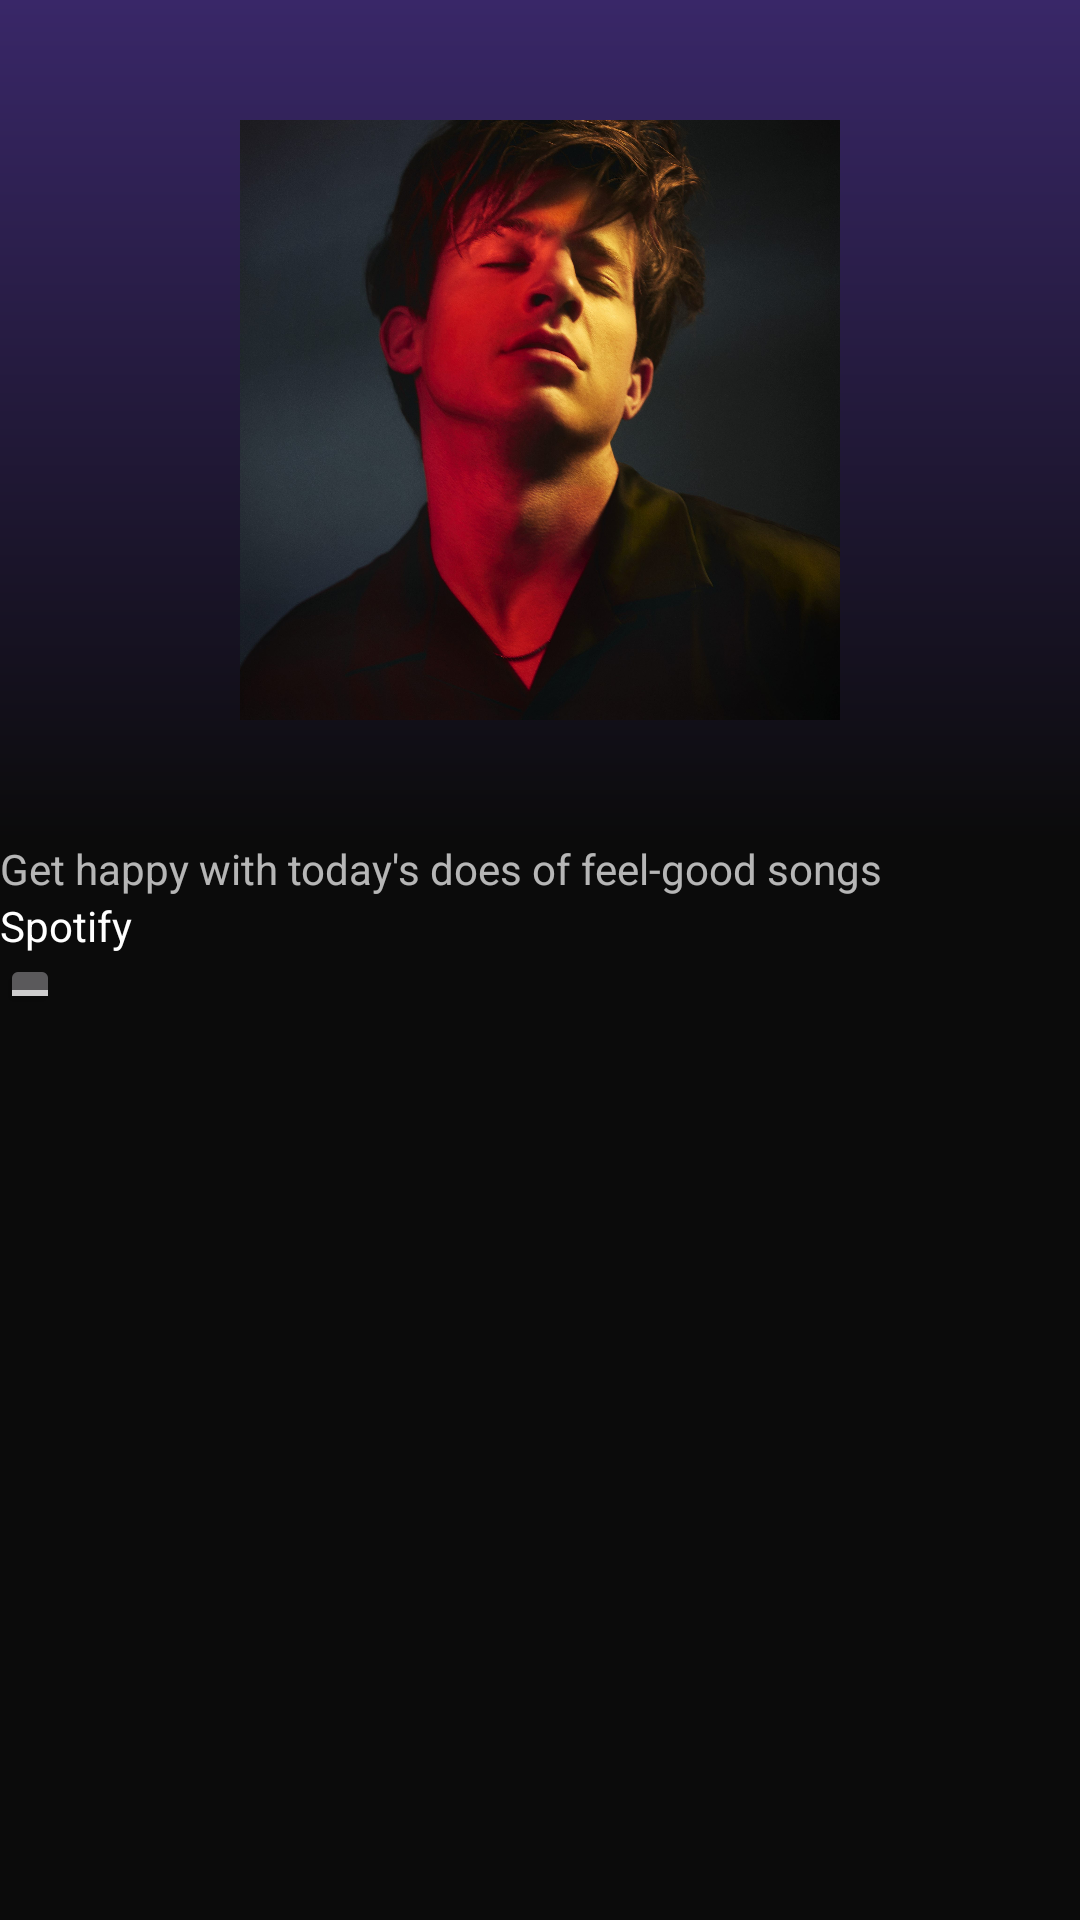

Reconstruct the res/layout file that produces this screen, plus the resources it refers to.
<!-- AndroidManifest.xml: application theme Theme.SpotifyClone -->
<!-- res/layout/activity_playlist.xml -->
<?xml version="1.0" encoding="utf-8"?>
<androidx.constraintlayout.widget.ConstraintLayout xmlns:android="http://schemas.android.com/apk/res/android"
    xmlns:app="http://schemas.android.com/apk/res-auto"
    xmlns:tools="http://schemas.android.com/tools"
    android:layout_width="match_parent"
    android:layout_height="match_parent"
    android:background="@color/spotify_background"
    tools:context=".PlaylistActivity">

    <androidx.coordinatorlayout.widget.CoordinatorLayout
        android:id="@+id/coordinatorLayout"
        android:layout_width="match_parent"
        android:layout_height="wrap_content"
        app:layout_constraintStart_toStartOf="parent"
        app:layout_constraintTop_toTopOf="parent">

        <com.google.android.material.appbar.AppBarLayout
            android:layout_width="match_parent"
            android:layout_height="wrap_content"
            android:background="@drawable/playlist_activity_action_bar_bg">

            <com.google.android.material.appbar.CollapsingToolbarLayout
                android:layout_width="match_parent"
                android:layout_height="wrap_content"

                android:animateLayoutChanges="true"
                app:contentScrim="#201737"
                app:expandedTitleTextAppearance="@drawable/home_fragment_action_bar_background"
                app:expandedTitleTextColor="@android:color/transparent"
                app:layout_scrollFlags="scroll|exitUntilCollapsed|snap"
                app:title="Mood Booster"
                app:titleCollapseMode="fade">


                <ImageView
                    android:id="@+id/playlist_thumbnail"
                    android:layout_width="match_parent"
                    android:layout_height="200dp"
                    android:layout_margin="40dp"
                    android:overScrollMode="always"
                    android:scaleType="fitCenter"
                    android:src="@drawable/sample_artist"
                    app:layout_collapseMode="parallax"
                    app:layout_collapseParallaxMultiplier="0.5" />


                <androidx.appcompat.widget.Toolbar
                    android:layout_width="match_parent"
                    android:layout_height="?attr/actionBarSize"
                    android:overScrollMode="always"
                    app:layout_collapseMode="pin"
                    app:title="Mood Booster"
                    app:titleTextColor="@color/secondaryTextColor" />

            </com.google.android.material.appbar.CollapsingToolbarLayout>

        </com.google.android.material.appbar.AppBarLayout>
    </androidx.coordinatorlayout.widget.CoordinatorLayout>


    <ScrollView
        android:layout_width="match_parent"
        android:layout_height="0dp"
        app:layout_constraintBottom_toBottomOf="parent"
        app:layout_constraintStart_toStartOf="parent"
        app:layout_constraintTop_toBottomOf="@+id/coordinatorLayout">

        <androidx.constraintlayout.widget.ConstraintLayout
            android:layout_width="match_parent"
            android:layout_height="match_parent">

            <TextView
                android:id="@+id/playlist_description"
                android:layout_width="match_parent"
                android:layout_height="wrap_content"
                android:text="Get happy with today's does of feel-good songs"
                app:layout_constraintStart_toStartOf="parent"
                app:layout_constraintTop_toTopOf="parent" />

            <ImageView
                android:layout_width="30dp"
                android:layout_height="30dp"
                android:src="@drawable/spotify_logo"
                app:layout_constraintBottom_toBottomOf="@+id/textView"
                app:layout_constraintStart_toEndOf="@+id/textView"
                app:layout_constraintTop_toTopOf="@+id/textView" />

            <TextView
                android:id="@+id/textView"
                android:layout_width="wrap_content"
                android:layout_height="wrap_content"
                android:text="Spotify"
                android:textColor="@color/secondaryTextColor"
                app:layout_constraintStart_toStartOf="parent"
                app:layout_constraintTop_toBottomOf="@+id/playlist_description" />

            <ToggleButton
                android:id="@+id/like_btn"
                android:layout_width="20dp"
                android:layout_height="20dp"
                app:layout_constraintStart_toStartOf="parent"
                app:layout_constraintTop_toBottomOf="@+id/textView" />

            <androidx.recyclerview.widget.RecyclerView
                android:id="@+id/all_tracks"
                android:layout_width="match_parent"
                android:layout_height="wrap_content"
                app:layout_constraintBottom_toBottomOf="parent"
                app:layout_constraintTop_toBottomOf="@+id/like_btn" />

        </androidx.constraintlayout.widget.ConstraintLayout>
    </ScrollView>

</androidx.constraintlayout.widget.ConstraintLayout>
<!-- resources referenced by this layout -->
<resources>
  <color name="secondaryTextColor">#ffffff</color>
  <color name="spotify_background">#0B0B0B</color>
  <!-- drawable home_fragment_action_bar_background (drawable) -->
  <?xml version="1.0" encoding="utf-8"?>
  <shape xmlns:android="http://schemas.android.com/apk/res/android">
      <gradient
          android:startColor="@color/purple_600"
          android:endColor="@color/spotify_background"
          android:centerColor="@color/spotify_background"
          android:useLevel="false"
  
          android:angle="-45"/>
  </shape>
  <!-- drawable playlist_activity_action_bar_bg (drawable) -->
  <?xml version="1.0" encoding="utf-8"?>
  <shape xmlns:android="http://schemas.android.com/apk/res/android">
      <gradient
          android:startColor="#392768"
          android:endColor="@color/spotify_background"
          android:angle="-90"/>
  </shape>
  <!-- drawable sample_artist: jpg bitmap (drawable, 429188 bytes) -->
  <style name="Theme.SpotifyClone" parent="Theme.MaterialComponents.NoActionBar">
          
          <item name="colorPrimary">@color/primaryColor</item>
          <item name="colorPrimaryVariant">@color/primaryDarkColor</item>
          <item name="colorOnPrimary">@color/primaryTextColor</item>
          
          <item name="colorSecondary">@color/secondaryColor</item>
          <item name="colorSecondaryVariant">@color/secondaryDarkColor</item>
          <item name="colorOnSecondary">@color/secondaryTextColor</item>
          
          <item name="android:statusBarColor" tools:targetApi="l">?attr/colorPrimaryVariant</item>
          
          <item name="android:windowTranslucentStatus">true</item>
      </style>
  <color name="purple_600">#4820B0</color>
  <color name="primaryColor">#020202</color>
  <color name="primaryDarkColor">#000000</color>
  <color name="primaryTextColor">#ffffff</color>
  <color name="secondaryColor">#2d2e30</color>
  <color name="secondaryDarkColor">#020307</color>
</resources>
